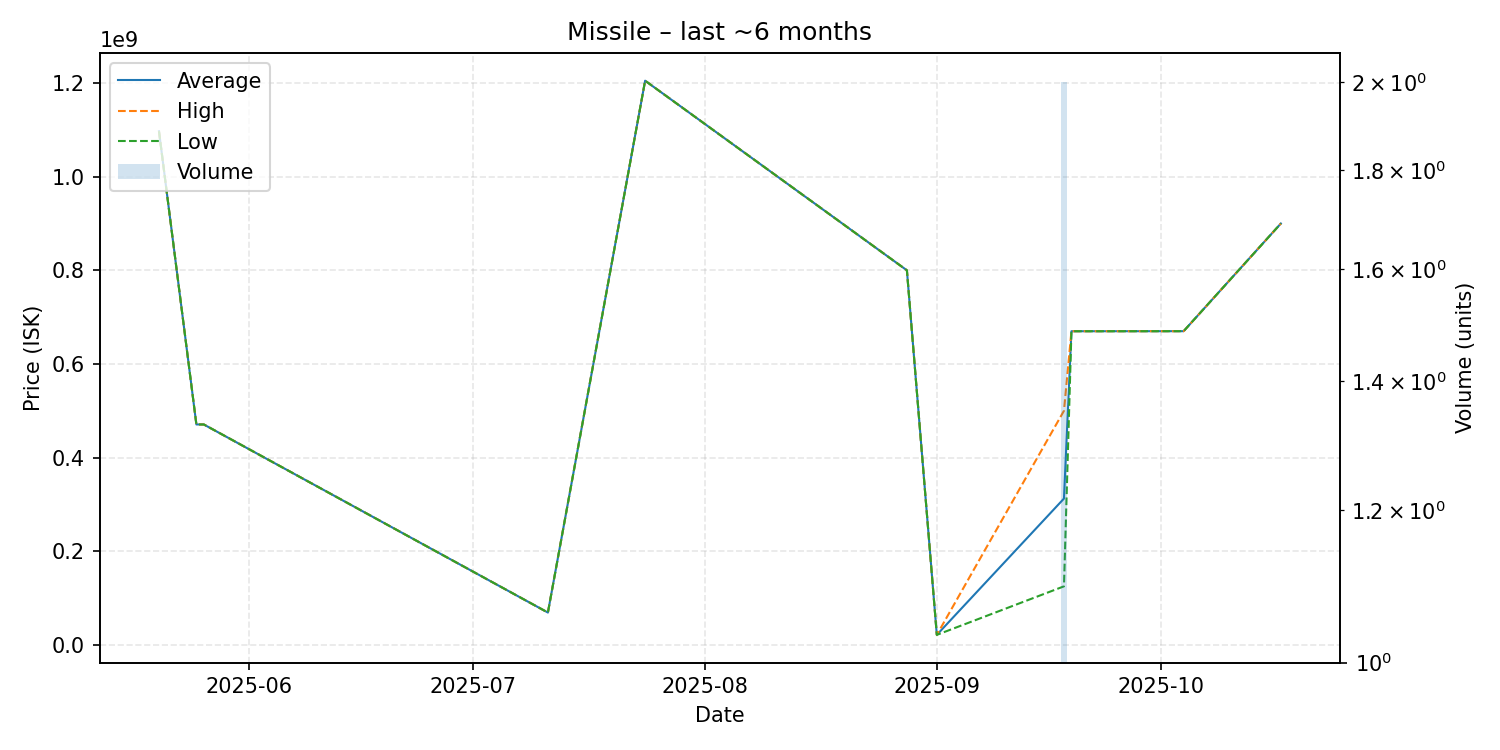

The file beside this chart, header and first rows:
date, average, highest, lowest, order_count, volume
2025-05-20, 1097000000, 1097000000, 1097000000, 1, 1
2025-05-25, 470800000, 470800000, 470800000, 1, 1
2025-05-26, 470700000, 470700000, 470700000, 1, 1
2025-07-11, 69000000, 69000000, 69000000, 1, 1
2025-07-24, 1205000000, 1205000000, 1205000000, 1, 1
2025-08-28, 800000000, 800000000, 800000000, 1, 1
2025-09-01, 21320000, 21320000, 21320000, 1, 1
2025-09-18, 312500000, 500000000, 125000000, 2, 2
2025-09-19, 669900000, 669900000, 669900000, 1, 1
2025-09-23, 669900000, 669900000, 669900000, 1, 1
2025-10-04, 670000000, 670000000, 670000000, 1, 1
2025-10-17, 900000000, 900000000, 900000000, 1, 1
